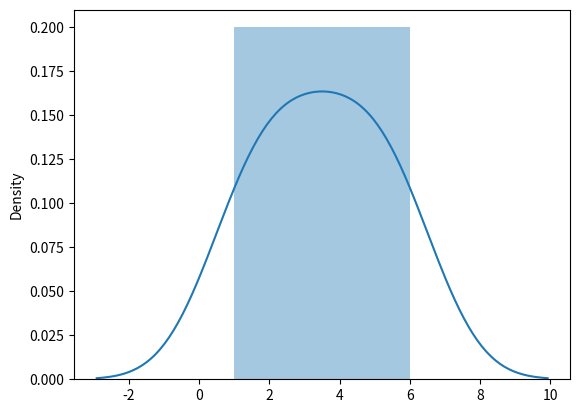

Source code (Python):
import matplotlib.pyplot as plt
import seaborn as sns

x = [1,2,3,4,5,6]
sns.distplot(x)
plt.show()

